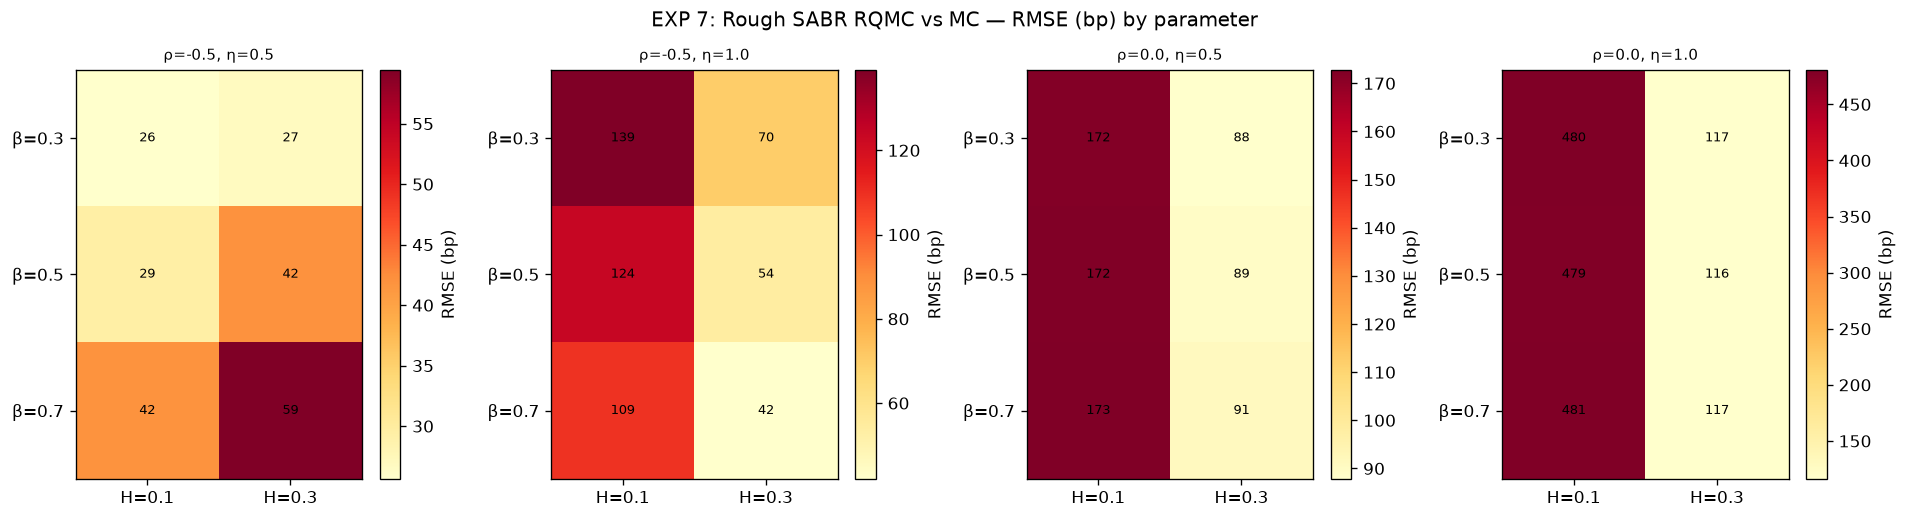

Values plotted in this chart, from the file beside it:
cell, beta, eta, T, rho, H, alpha0, rmse_rqmc_bp
1, 0.3000, 0.5000, 0.5000, -0.5000, 0.1000, 5.024, 27.18
2, 0.3000, 0.5000, 0.5000, -0.5000, 0.3000, 5.024, 34.37
3, 0.3000, 0.5000, 0.5000, 0.0000, 0.1000, 5.024, 176.3
4, 0.3000, 0.5000, 0.5000, 0.0000, 0.3000, 5.024, 100.4
5, 0.3000, 0.5000, 1, -0.5000, 0.1000, 5.024, 24.14
6, 0.3000, 0.5000, 1, -0.5000, 0.3000, 5.024, 19.2
7, 0.3000, 0.5000, 1, 0.0000, 0.1000, 5.024, 167.5
8, 0.3000, 0.5000, 1, 0.0000, 0.3000, 5.024, 75.34
9, 0.3000, 1, 0.5000, -0.5000, 0.1000, 5.024, 135.3
10, 0.3000, 1, 0.5000, -0.5000, 0.3000, 5.024, 56.07
11, 0.3000, 1, 0.5000, 0.0000, 0.1000, 5.024, 459.4
12, 0.3000, 1, 0.5000, 0.0000, 0.3000, 5.024, 120.4
13, 0.3000, 1, 1, -0.5000, 0.1000, 5.024, 142.9
14, 0.3000, 1, 1, -0.5000, 0.3000, 5.024, 83.49
15, 0.3000, 1, 1, 0.0000, 0.1000, 5.024, 501.1
16, 0.3000, 1, 1, 0.0000, 0.3000, 5.024, 114.2
17, 0.5000, 0.5000, 0.5000, -0.5000, 0.1000, 2, 34.4
18, 0.5000, 0.5000, 0.5000, -0.5000, 0.3000, 2, 51.05
19, 0.5000, 0.5000, 0.5000, 0.0000, 0.1000, 2, 177.3
20, 0.5000, 0.5000, 0.5000, 0.0000, 0.3000, 2, 103
21, 0.5000, 0.5000, 1, -0.5000, 0.1000, 2, 24.47
22, 0.5000, 0.5000, 1, -0.5000, 0.3000, 2, 32.91
23, 0.5000, 0.5000, 1, 0.0000, 0.1000, 2, 167
24, 0.5000, 0.5000, 1, 0.0000, 0.3000, 2, 75.56
25, 0.5000, 1, 0.5000, -0.5000, 0.1000, 2, 120.9
26, 0.5000, 1, 0.5000, -0.5000, 0.3000, 2, 44.01
27, 0.5000, 1, 0.5000, 0.0000, 0.1000, 2, 458
28, 0.5000, 1, 0.5000, 0.0000, 0.3000, 2, 120.2
29, 0.5000, 1, 1, -0.5000, 0.1000, 2, 126.5
30, 0.5000, 1, 1, -0.5000, 0.3000, 2, 63.95
31, 0.5000, 1, 1, 0.0000, 0.1000, 2, 500.8
32, 0.5000, 1, 1, 0.0000, 0.3000, 2, 112.6
33, 0.7000, 0.5000, 0.5000, -0.5000, 0.1000, 0.7962, 47.59
34, 0.7000, 0.5000, 0.5000, -0.5000, 0.3000, 0.7962, 68.77
35, 0.7000, 0.5000, 0.5000, 0.0000, 0.1000, 0.7962, 178.7
36, 0.7000, 0.5000, 0.5000, 0.0000, 0.3000, 0.7962, 106
37, 0.7000, 0.5000, 1, -0.5000, 0.1000, 0.7962, 35.99
38, 0.7000, 0.5000, 1, -0.5000, 0.3000, 0.7962, 50.15
39, 0.7000, 0.5000, 1, 0.0000, 0.1000, 0.7962, 167
40, 0.7000, 0.5000, 1, 0.0000, 0.3000, 0.7962, 75.94
41, 0.7000, 1, 0.5000, -0.5000, 0.1000, 0.7962, 107.4
42, 0.7000, 1, 0.5000, -0.5000, 0.3000, 0.7962, 36.81
43, 0.7000, 1, 0.5000, 0.0000, 0.1000, 0.7962, 458.5
44, 0.7000, 1, 0.5000, 0.0000, 0.3000, 0.7962, 120.3
45, 0.7000, 1, 1, -0.5000, 0.1000, 0.7962, 110.6
46, 0.7000, 1, 1, -0.5000, 0.3000, 0.7962, 47.3
47, 0.7000, 1, 1, 0.0000, 0.1000, 0.7962, 503.2
48, 0.7000, 1, 1, 0.0000, 0.3000, 0.7962, 114.2
